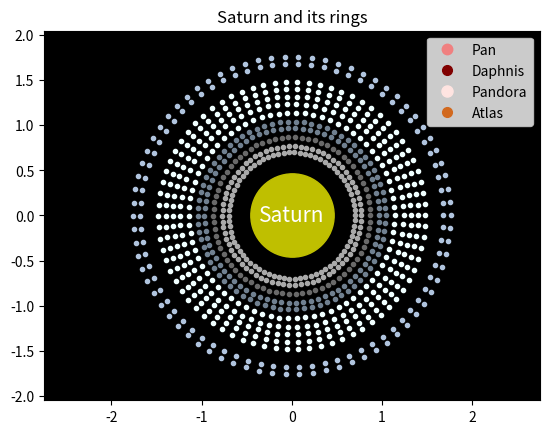

Generate this figure with matplotlib: (Note: this script raises an exception after producing the figure.)
import matplotlib.pyplot as plt
from matplotlib.animation import FuncAnimation
import numpy as np

fig, ax = plt.subplots()
circle1, = plt.plot([], [], '.', color='darkgray')
circle2, = plt.plot([], [], '.', color='darkgray')
circle3, = plt.plot([], [], '.', color='dimgray')
circle4, = plt.plot([], [], '.', color='slategrey')
circle5, = plt.plot([], [], '.', color='slategrey')
circle6, = plt.plot([], [], '.', color='azure')
circle7, = plt.plot([], [], '.', color='azure')
circle8, = plt.plot([], [], '.', color='azure')
circle9, = plt.plot([], [], '.', color='azure')
circle10, = plt.plot([], [], '.', color='azure')
circle11, = plt.plot([], [], '.', color='lightsteelblue')
circle12, = plt.plot([], [], '.', color='lightsteelblue')
Pan, = plt.plot([], [], 'o', color='lightcoral', ms=7.5)
Daphnis, = plt.plot([], [], 'o', color='maroon', ms=7)
Atlas, = plt.plot([], [], 'o', color='chocolate', ms=7)
Pandora, = plt.plot([], [], 'o', color='mistyrose', ms=8)


plt.plot([0], 'o', color='y', ms=60)

plt.axis('equal')

edge = 2.75
ax.set_xlim(-edge, edge)
ax.set_ylim(-edge, edge)
ax.set_facecolor("black")

plt.title('Saturn and its rings')
ax.text(0, 0, 'Saturn', ha='center', va='center', color='w', fontsize=15)

ax.legend([Pan, Daphnis, Pandora, Atlas], ['Pan', 'Daphnis', 'Pandora', 'Atlas'])

def ring(r):
    fi = np.arange(0, np.pi * 2, 0.085)
    x = r * np.cos(fi)
    y = r * np.sin(fi)
    return x, y


def sputnik(r, fi, angle):
    x = r * np.cos(fi + angle)
    y = r * np.sin(fi + angle)
    return x, y


speeds = {circle1: 8, circle2: 7, circle3: 6, circle4: 5, circle5: 5, circle6: 4, circle7: 3,
          circle8: 3, circle9: 3, circle10: 3, circle11: 2, circle12: 1}


def animate(i):
    circles_list = [(ring(r=0.7), circle1), (ring(r=0.77), circle2), (ring(r=0.87), circle3), (ring(r=0.97), circle4),
                    (ring(r=1.04), circle5), (ring(r=1.14), circle6), (ring(r=1.24), circle7), (ring(r=1.32), circle8),
                    (ring(r=1.40), circle9), (ring(r=1.48), circle10), (ring(r=1.68), circle11),
                    (ring(r=1.76), circle12),
                    (sputnik(r=1.68, fi=i*0.03, angle=-1), Pan),
                    (sputnik(r=1.76, fi=i*0.03, angle=2.3), Daphnis),
                    (sputnik(r=1.76, fi=i*0.03, angle=1.2), Atlas),
                    (sputnik(r=2.1, fi=i*0.03, angle=3), Pandora)]

    for (x, y), circle in circles_list:
        if circle == Pan:
            X_rotate = x * np.cos(i * 0.0921) - y * np.sin(i * 0.0921)
            Y_rotate = y * np.cos(i * 0.0921) + x * np.sin(i * 0.0921)
            circle.set_data(X_rotate, Y_rotate)
        elif circle == Daphnis or circle == Atlas:
            X_rotate = x * np.cos(i * 0.0307) - y * np.sin(i * 0.0307)
            Y_rotate = y * np.cos(i * 0.0307) + x * np.sin(i * 0.0307)
            circle.set_data(X_rotate, Y_rotate)
        elif circle == Pandora:
            X_rotate = x * np.cos(i * 0.01) - y * np.sin(i * 0.01)
            Y_rotate = y * np.cos(i * 0.01) + x * np.sin(i * 0.01)
            circle.set_data(X_rotate, Y_rotate)
        else:
            X_rotate = x * np.cos(-i * speeds.get(circle)) - y * np.sin(-i * speeds.get(circle))
            Y_rotate = y * np.cos(-i * speeds.get(circle)) + x * np.sin(-i * speeds.get(circle))
            circle.set_data(X_rotate, Y_rotate)


ani = FuncAnimation(fig,
                    animate,
                    frames=np.arange(0, np.pi * 8, 0.08),
                    interval=60)
ani.save('Saturn.gif')
